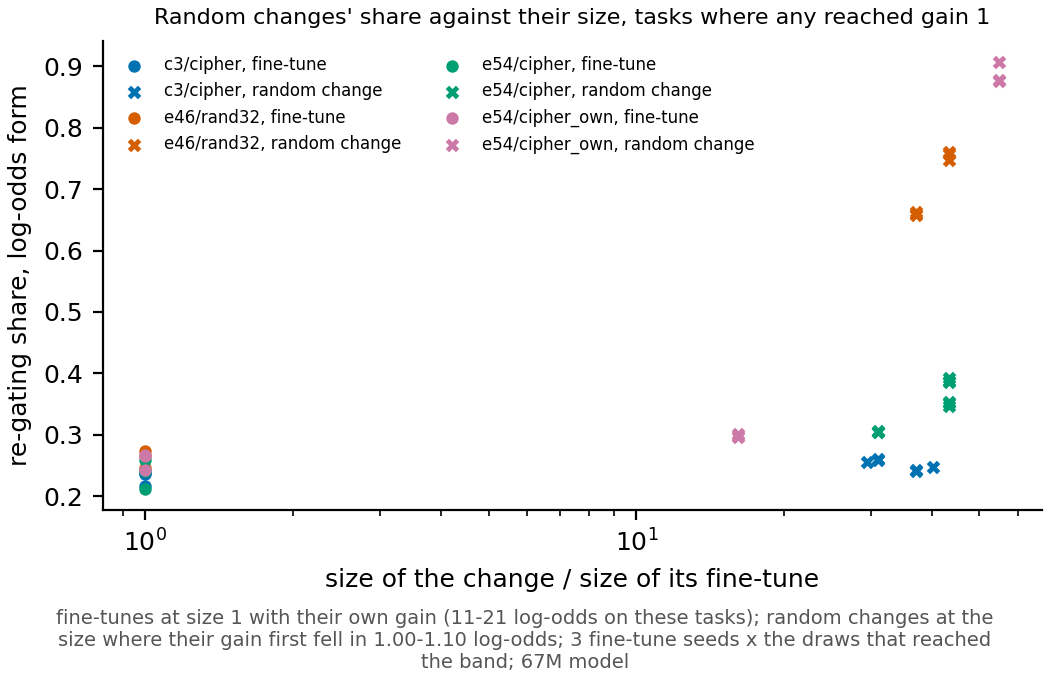

Source data for this figure (header and first rows):
task, side, state, kind, seed, status, share, gain, kl, kl_ratio, size_rel
e46/rand32, new, e46/rand32_s0, fine-tune, , , 0.2733, 13.73, 1.135, 1.0, 
e46/rand32, new, e46/rand32_s0, random, 228002, ok, 0.7481, 1.014, 2.933, 2.583, 43.29
e46/rand32, new, e46/rand32_s0, random, 228003, ok, 0.6602, 1.029, 2.104, 1.853, 37.15
e46/rand32, new, e46/rand32_s1, fine-tune, , , 0.266, 13.16, 1.035, 1.0, 
e46/rand32, new, e46/rand32_s1, random, 228002, ok, 0.7572, 1.017, 3.018, 2.917, 43.29
e46/rand32, new, e46/rand32_s1, random, 228003, ok, 0.6633, 1.044, 2.17, 2.097, 37.15
e46/rand32, new, e46/rand32_s2, fine-tune, , , 0.2458, 13.64, 1.027, 1.0, 
e46/rand32, new, e46/rand32_s2, random, 228002, ok, 0.7597, 1.003, 2.973, 2.896, 43.29
e46/rand32, new, e46/rand32_s2, random, 228003, ok, 0.6579, 1.043, 2.137, 2.081, 37.15
e54/cipher, new, e54/cipher_s0, fine-tune, , , 0.2414, 11.1, 0.7671, 1.0, 
e54/cipher, new, e54/cipher_s0, random, 228001, ok, 0.3853, 1.031, 2.307, 3.008, 43.29
e54/cipher, new, e54/cipher_s0, random, 228002, ok, 0.3472, 1.084, 2.473, 3.224, 43.29
e54/cipher, new, e54/cipher_s0, random, 228003, ok, 0.3047, 1.068, 1.15, 1.499, 31.01
e54/cipher, new, e54/cipher_s1, fine-tune, , , 0.2119, 10.89, 0.8342, 1.0, 
e54/cipher, new, e54/cipher_s1, random, 228001, ok, 0.3929, 1.036, 2.368, 2.839, 43.29
e54/cipher, new, e54/cipher_s1, random, 228002, ok, 0.3528, 1.094, 2.539, 3.044, 43.29
e54/cipher, new, e54/cipher_s1, random, 228003, ok, 0.304, 1.081, 1.184, 1.42, 31.01
e54/cipher, new, e54/cipher_s2, fine-tune, , , 0.2595, 10.97, 0.8133, 1.0, 
e54/cipher, new, e54/cipher_s2, random, 228001, ok, 0.3872, 1.038, 2.353, 2.893, 43.29
e54/cipher, new, e54/cipher_s2, random, 228002, ok, 0.3518, 1.078, 2.522, 3.102, 43.29
e54/cipher, new, e54/cipher_s2, random, 228003, ok, 0.306, 1.08, 1.177, 1.447, 31.01
e54/cipher_own, new, e54/cipher_own_s0, fine-tune, , , 0.2652, 20.8, 0.7409, 1.0, 
e54/cipher_own, new, e54/cipher_own_s0, random, 228002, ok, 0.9064, 1.026, 6.667, 8.999, 54.81
e54/cipher_own, new, e54/cipher_own_s0, random, 228003, ok, 0.2964, 1.012, 1.059, 1.429, 16.08
e54/cipher_own, new, e54/cipher_own_s1, fine-tune, , , 0.243, 20.46, 0.7445, 1.0, 
e54/cipher_own, new, e54/cipher_own_s1, random, 228002, ok, 0.8778, 1.064, 6.683, 8.977, 54.81
e54/cipher_own, new, e54/cipher_own_s1, random, 228003, ok, 0.3009, 1.012, 1.066, 1.431, 16.08
e54/cipher_own, new, e54/cipher_own_s2, fine-tune, , , 0.2678, 20.24, 0.7495, 1.0, 
e54/cipher_own, new, e54/cipher_own_s2, random, 228002, ok, 0.8759, 1.064, 6.699, 8.938, 54.81
e54/cipher_own, new, e54/cipher_own_s2, random, 228003, ok, 0.2987, 1.018, 1.072, 1.43, 16.08
c3/cipher, new, c3/cipher_s0, fine-tune, , , 0.2363, 12.85, 0.8824, 1.0, 
c3/cipher, new, c3/cipher_s0, random, 228002, ok, 0.2427, 1.057, 1.895, 2.148, 37.15
c3/cipher, new, c3/cipher_s0, random, 228003, ok, 0.2556, 1.029, 1.116, 1.265, 29.48
c3/cipher, new, c3/cipher_s1, fine-tune, , , 0.2384, 12.53, 0.8574, 1.0, 
c3/cipher, new, c3/cipher_s1, random, 228002, ok, 0.2405, 1.028, 1.797, 2.096, 37.15
c3/cipher, new, c3/cipher_s1, random, 228003, ok, 0.2613, 1.071, 1.201, 1.401, 31.01
c3/cipher, new, c3/cipher_s2, fine-tune, , , 0.2171, 12.65, 0.9046, 1.0, 
c3/cipher, new, c3/cipher_s2, random, 228002, ok, 0.2469, 1.067, 1.995, 2.205, 40.22
c3/cipher, new, c3/cipher_s2, random, 228003, ok, 0.2588, 1.018, 1.096, 1.211, 31.01
